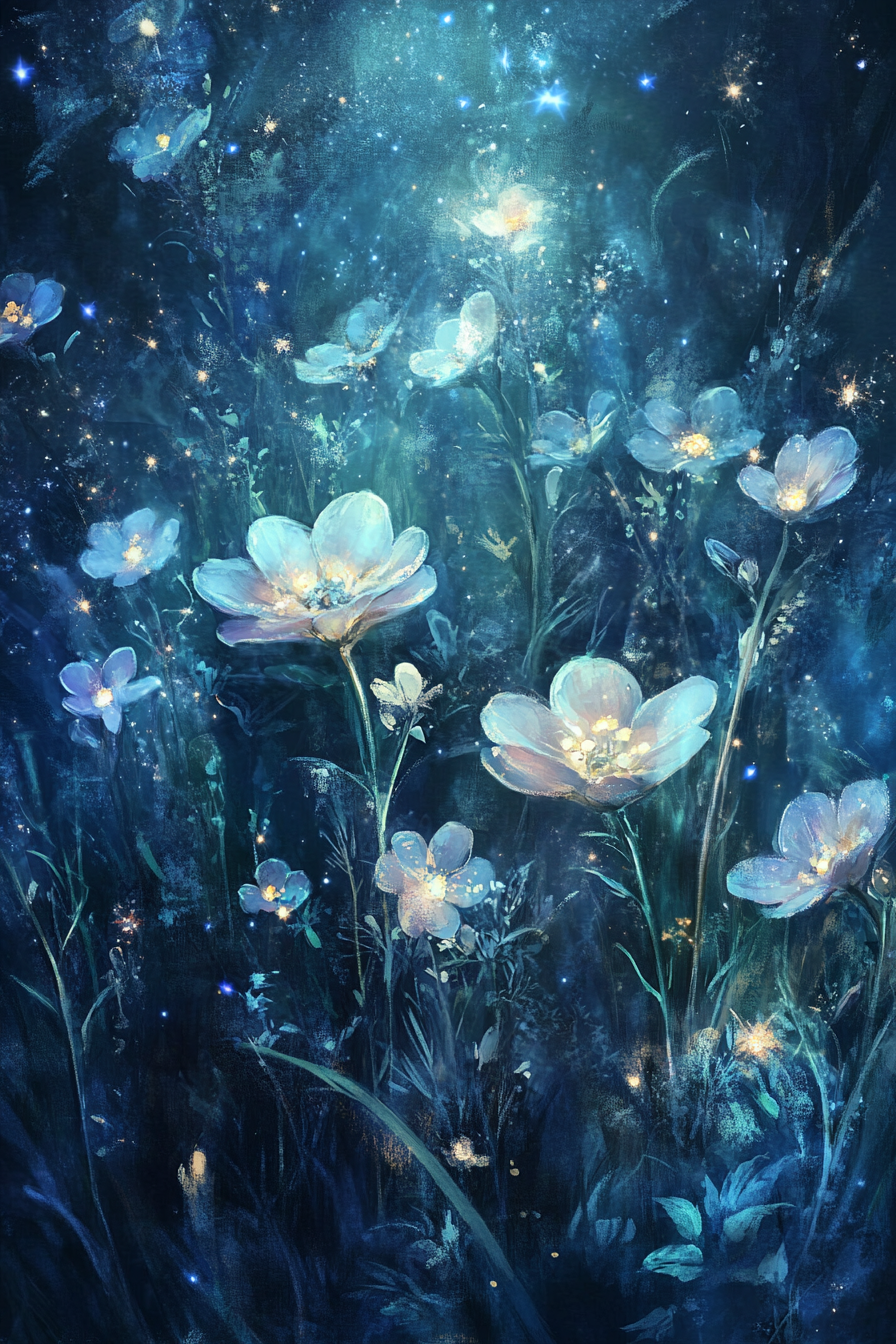
Generation parameters embedded in this image by Midjourney (PNG 'Description' text chunk):
Imagine an ethereal celestial garden filled with glowing celestial flowers, shimmering starlight, and cosmic wonders painted in soft, ethereal hues and luminous brushstrokes that convey the otherworldly beauty and natural mystique of the celestial realm --ar 2:3 --v 6.1 Job ID: 3e94dbc7-e14b-48ff-96fc-796bce787ade